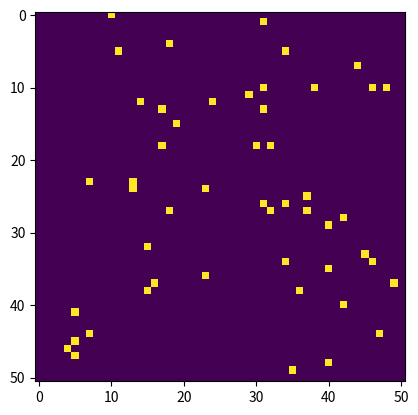
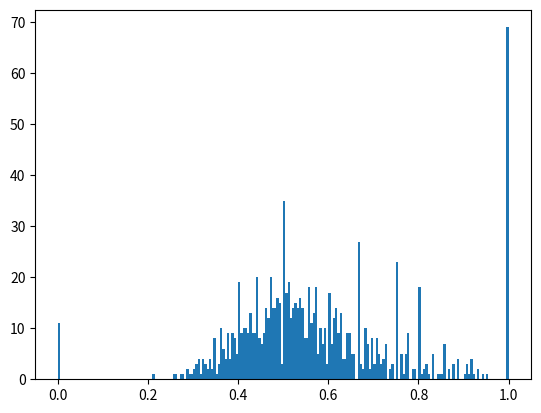

Here is the Python script that generated these plots, in order:
import numpy as np
import matplotlib.pyplot as plt
import matplotlib.animation as animation
import os
import time
from datetime import datetime
from collections import OrderedDict
#----------------------------------------------------------------------------------
time_1 = datetime.now()

D = 10e-4
L = 50
N_depo = 50
lattice = np.zeros((L,L))
max_Ndiff = 300
nb = 1000

depo = []
for i in range(0,N_depo):
    depo.append([np.random.randint(0,L),np.random.randint(0,L)])

def diffusion():
    Ndiff = np.random.randint(0,max_Ndiff)
    #print('Ndiff =',Ndiff)
    pos = []
    sites = []
    pos.append([np.random.randint(0,L),np.random.randint(0,L)])
    for i in range(1, Ndiff):
        dir = np.random.randint(0,4)
        if dir == 0 :
            if pos[i-1][0] == L: 
                pos.append([0,pos[i-1][1]])
            else:
                pos.append([pos[i-1][0]+1,pos[i-1][1]])
        if dir == 1: 
            if pos[i-1][1] == L: 
                pos.append([pos[i-1][0],0])
            else:
                pos.append([pos[i-1][0],pos[i-1][1]+1])
        if dir == 2:
            if pos[i-1][0] == 0: 
                pos.append([L,pos[i-1][1]])
            else:
                pos.append([pos[i-1][0]-1,pos[i-1][1]])
        if dir == 3:
            if pos[i-1][1] == 0: 
                pos.append([pos[i-1][0],L])
            else:
                pos.append([pos[i-1][0],pos[i-1][1]-1])

        for j in pos:
            if j not in sites:
                sites.append(j)

        if pos[i] in depo:
            break
    return [pos,sites]

def generate_animation(evolution, save_as = None, plot=False, verbose = False):

    if verbose : print("\n🎞️ Generating animation...", end="\r")

    fig = plt.figure()
    i=0
    im = plt.imshow(evolution[0], animated=True)
    def updatefig(i):
        if verbose : print(f"🎞️ Generating animation... Step: {i+1}/{len(evolution)} ({(i+1)/len(evolution)*100:.0f} %)", end="\r")
        im.set_array(evolution[i])
        return im,
    ani = animation.FuncAnimation(fig, updatefig, range(len(evolution)), blit=True)

    print(f"🎞️ Generating animation... Step: {len(evolution)}/{len(evolution)} (100 %) ✅")

    # __________________________________________________
    # Saving animation

    if save_as: 
        if verbose : print(f"\n📀  Saving animation...", end="\r")
        if not os.path.isdir(os.path.split(save_as)[0]): os.makedirs(os.path.split(save_as)[0])
        ani.save(save_as)
        if verbose : print(f"📀  Saving animation... ✅\n   -> Saved in {save_as}")

    if plot: plt.show()


visited = diffusion()
evol = np.zeros((len(visited[0])+1,L+1,L+1))


for j in range(len(visited[0])):
    for i in range(N_depo):
        evol[j][depo[i][0]][depo[i][1]] = 1

for i in range(1,len(visited[0])+1):
    evol[i][visited[0][i-1][0]][visited[0][i-1][1]] = 1
generate_animation(evol, save_as = None, plot=True, verbose = False)


k2 = len(visited[1])/len(visited[0])
#print('k2 = ',k2)

k2 = []
for i in range(0,nb):
    sim = diffusion()
    res = len(sim[1])/len(sim[0])
    k2.append(res)

print('k2 = ',np.mean(k2))

plt.figure()
plt.hist(k2,200)
plt.show()


time_2 = datetime.now()
ex_time = time_2-time_1
print('Running time : ',ex_time)